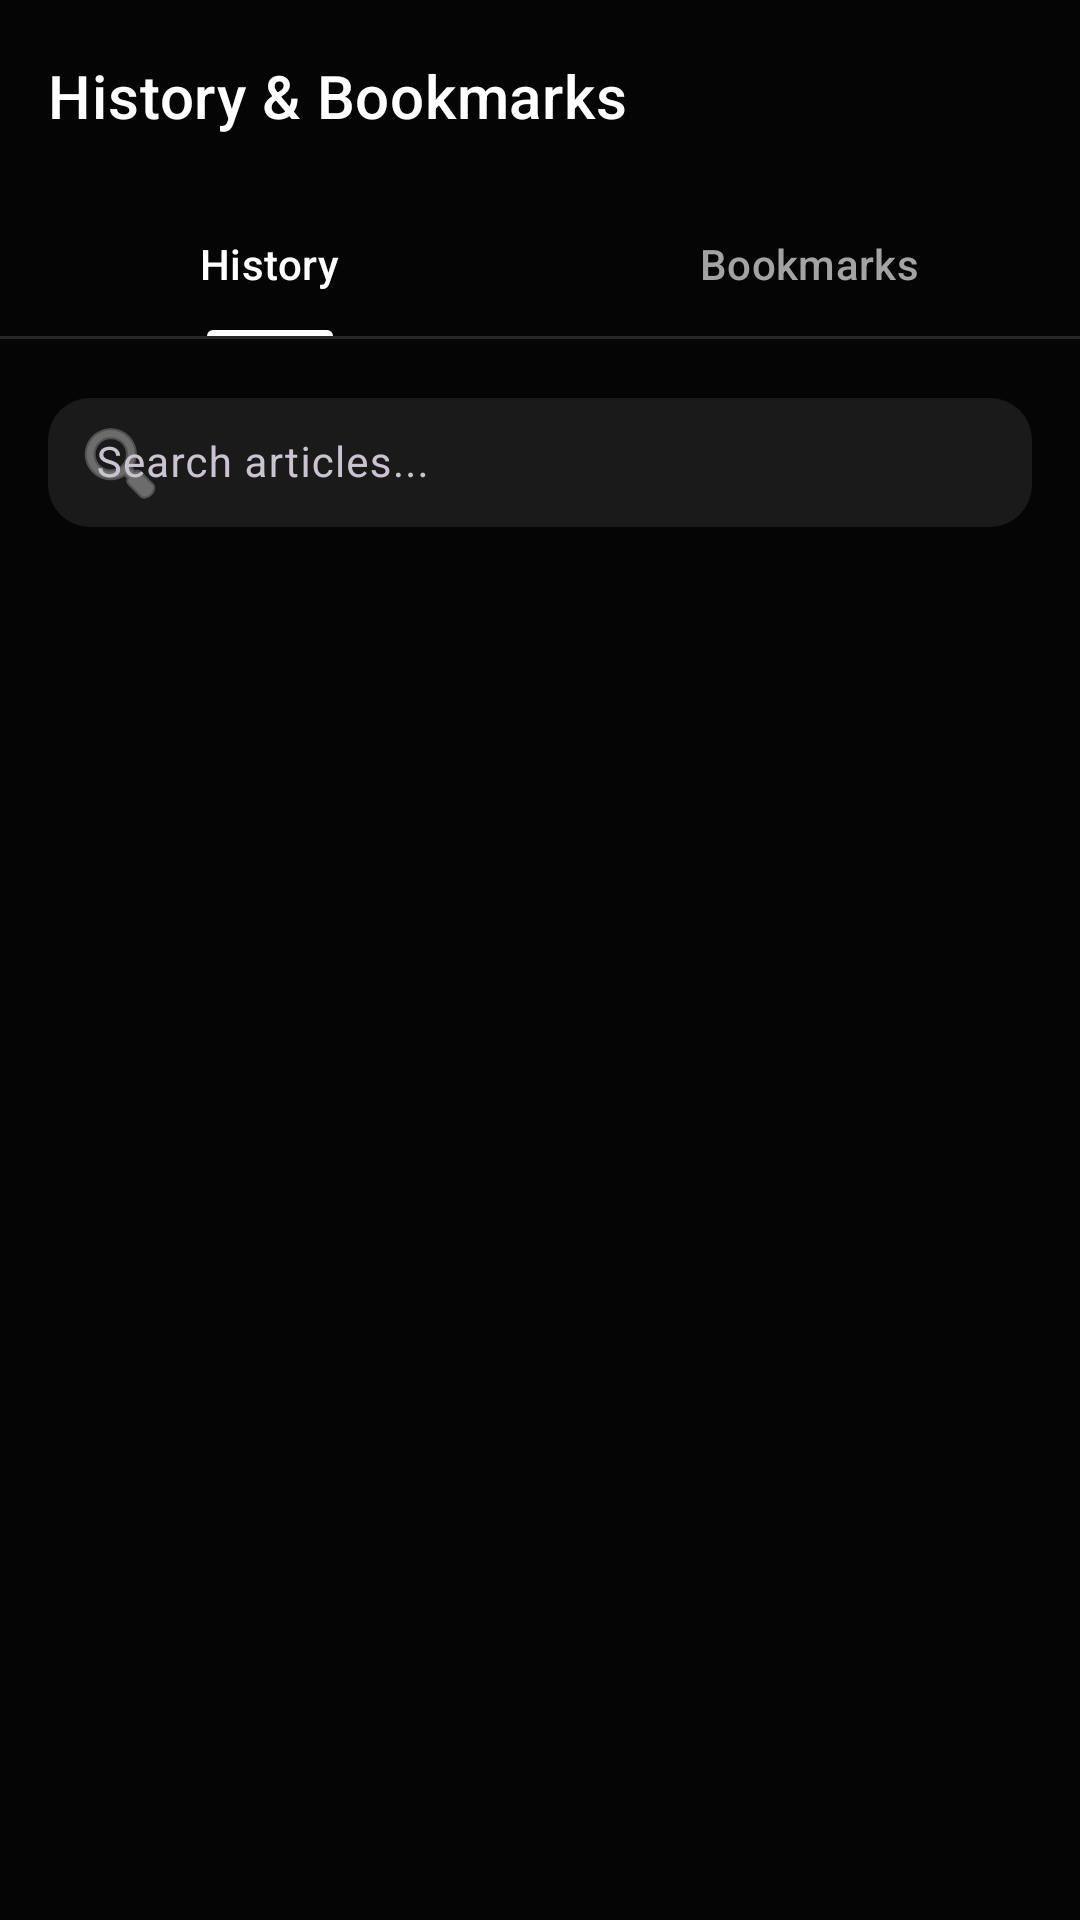

Here is an Android app screen rendered from its layout file. Give the layout XML and the strings, colors and styles it references.
<!-- AndroidManifest.xml: activity theme AppTheme -->
<!-- res/layout/activity_history.xml -->
<?xml version="1.0" encoding="utf-8"?>
<LinearLayout xmlns:android="http://schemas.android.com/apk/res/android"
    xmlns:app="http://schemas.android.com/apk/res-auto"
    android:layout_width="match_parent"
    android:layout_height="match_parent"
    android:background="@color/background"
    android:orientation="vertical">

    <com.google.android.material.appbar.MaterialToolbar
        android:id="@+id/historyToolbar"
        android:layout_width="match_parent"
        android:layout_height="?attr/actionBarSize"
        android:background="@color/background"
        app:navigationIcon="@drawable/ic_arrow_back"
        app:navigationIconTint="@color/text_primary"
        app:title="History &amp; Bookmarks"
        app:titleTextColor="@color/text_primary"
        app:titleTextAppearance="@style/TextAppearance.MaterialComponents.Headline6" />

    <com.google.android.material.tabs.TabLayout
        android:id="@+id/tabLayout"
        android:layout_width="match_parent"
        android:layout_height="48dp"
        android:background="@color/background"
        app:tabTextColor="@color/text_secondary"
        app:tabSelectedTextColor="@color/text_primary"
        app:tabIndicatorColor="@color/primary"
        app:tabIndicatorHeight="2dp"
        app:tabRippleColor="@color/border">

        <com.google.android.material.tabs.TabItem
            android:layout_width="wrap_content"
            android:layout_height="wrap_content"
            android:text="History" />

        <com.google.android.material.tabs.TabItem
            android:layout_width="wrap_content"
            android:layout_height="wrap_content"
            android:text="Bookmarks" />

    </com.google.android.material.tabs.TabLayout>

    <View
        android:layout_width="match_parent"
        android:layout_height="1dp"
        android:background="@color/border" />

    
    <com.google.android.material.textfield.TextInputLayout
        android:layout_width="match_parent"
        android:layout_height="wrap_content"
        android:paddingStart="16dp"
        android:paddingEnd="16dp"
        android:paddingTop="12dp"
        android:paddingBottom="8dp"
        app:boxBackgroundColor="@color/secondary"
        app:boxCornerRadiusBottomEnd="14dp"
        app:boxCornerRadiusBottomStart="14dp"
        app:boxCornerRadiusTopEnd="14dp"
        app:boxCornerRadiusTopStart="14dp"
        app:boxStrokeColor="@color/border_light"
        app:boxStrokeWidth="0dp"
        app:boxStrokeWidthFocused="2dp"
        app:hintTextColor="@color/text_secondary"
        app:startIconDrawable="@android:drawable/ic_menu_search"
        app:startIconTint="@color/text_secondary">

        <com.google.android.material.textfield.TextInputEditText
            android:id="@+id/searchInput"
            android:layout_width="match_parent"
            android:layout_height="wrap_content"
            android:hint="Search articles..."
            android:fontFamily="sans-serif"
            android:inputType="text"
            android:imeOptions="actionSearch"
            android:maxLines="1"
            android:paddingStart="16dp"
            android:paddingTop="12dp"
            android:paddingEnd="16dp"
            android:paddingBottom="12dp"
            android:textColor="@color/text_primary"
            android:textSize="14sp" />

    </com.google.android.material.textfield.TextInputLayout>

    <FrameLayout
        android:layout_width="match_parent"
        android:layout_height="match_parent">

        <androidx.recyclerview.widget.RecyclerView
            android:id="@+id/historyListView"
            android:layout_width="match_parent"
            android:layout_height="match_parent"
            android:background="@color/background"
            android:clipToPadding="false"
            android:paddingTop="4dp"
            android:paddingBottom="24dp" />

        <TextView
            android:id="@+id/emptyView"
            android:layout_width="match_parent"
            android:layout_height="match_parent"
            android:gravity="center"
            android:fontFamily="sans-serif"
            android:lineSpacingExtra="6dp"
            android:textColor="@color/text_secondary"
            android:textSize="16sp"
            android:padding="32dp"
            android:visibility="gone" />

    </FrameLayout>

</LinearLayout>
<!-- resources referenced by this layout -->
<resources>
  <color name="background">#050505</color>
  <color name="border">#262626</color>
  <color name="border_light">#404040</color>
  <color name="primary">#FFFFFF</color>
  <color name="secondary">#1A1A1A</color>
  <color name="text_primary">#FFFFFF</color>
  <color name="text_secondary">#A3A3A3</color>
  <style name="AppTheme" parent="Theme.Material3.Dark.NoActionBar">
          
          <item name="colorPrimary">@color/accent</item>
          <item name="colorPrimaryVariant">@color/accent_light</item>
          <item name="colorOnPrimary">@color/primary</item>
  
          
          <item name="colorSecondary">@color/accent</item>
          <item name="colorSecondaryVariant">@color/accent_light</item>
          <item name="colorOnSecondary">@color/primary</item>
  
          
          <item name="android:colorBackground">@color/background</item>
          <item name="colorSurface">@color/surface</item>
          <item name="colorOnSurface">@color/text_primary</item>
          <item name="colorOnBackground">@color/text_primary</item>
  
          
          <item name="android:statusBarColor">@color/background</item>
          <item name="android:navigationBarColor">@color/background</item>
          <item name="android:windowLightStatusBar">false</item>
          <item name="android:windowLightNavigationBar">false</item>
  
          
          <item name="materialCardViewStyle">@style/Widget.App.CardView</item>
          <item name="materialButtonStyle">@style/Widget.App.Button</item>
          <item name="textInputStyle">@style/Widget.App.TextInputLayout</item>
  
          
          <item name="android:windowBackground">@color/background</item>
          <item name="android:windowDrawsSystemBarBackgrounds">true</item>
          <item name="android:enforceNavigationBarContrast">false</item>
      </style>
  <color name="accent">#3B82F6</color>
  <color name="accent_light">#60A5FA</color>
  <color name="surface">#0A0A0A</color>
  <style name="Widget.App.CardView" parent="Widget.Material3.CardView.Elevated">
          <item name="cardElevation">4dp</item>
          <item name="cardCornerRadius">24dp</item>
          <item name="cardBackgroundColor">@color/card</item>
          <item name="strokeColor">@color/border</item>
          <item name="strokeWidth">1dp</item>
      </style>
  <style name="Widget.App.Button" parent="Widget.Material3.Button">
          <item name="cornerRadius">16dp</item>
          <item name="android:textAllCaps">false</item>
          <item name="android:fontFamily">sans-serif-medium</item>
          <item name="android:letterSpacing">0</item>
          <item name="android:paddingStart">24dp</item>
          <item name="android:paddingEnd">24dp</item>
          <item name="android:paddingTop">16dp</item>
          <item name="android:paddingBottom">16dp</item>
          <item name="android:insetTop">0dp</item>
          <item name="android:insetBottom">0dp</item>
          <item name="backgroundTint">@color/accent</item>
      </style>
  <style name="Widget.App.TextInputLayout" parent="Widget.Material3.TextInputLayout.OutlinedBox">
          <item name="boxCornerRadiusTopStart">16dp</item>
          <item name="boxCornerRadiusTopEnd">16dp</item>
          <item name="boxCornerRadiusBottomStart">16dp</item>
          <item name="boxCornerRadiusBottomEnd">16dp</item>
          <item name="boxStrokeColor">@color/border</item>
          <item name="hintTextColor">@color/text_secondary</item>
      </style>
  <color name="card">#0F0F0F</color>
</resources>
